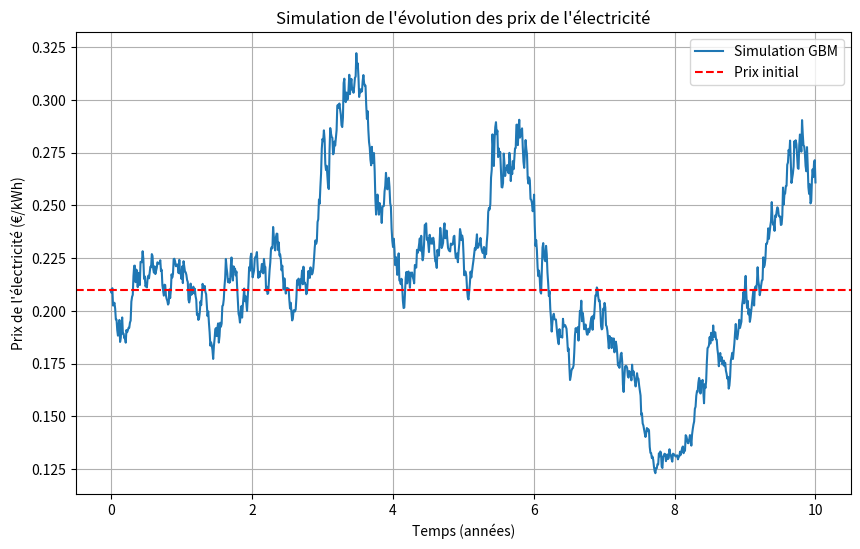

Here is the Python script that generated this plot:
import numpy as np
import matplotlib.pyplot as plt

# Paramètres
prix_initial = 0.21  # Prix initial de l'électricité en euros par kWh
alpha = 0.02  # Paramètre de tendance
sigma = 0.22  # Paramètre de volatilité
temps_simulation_annees = 10  # Durée de la simulation en années
nb_points = 1000  # Nombre de points pour la simulation

# Simulation du mouvement brownien géométrique
temps_simulation = np.linspace(0, temps_simulation_annees, nb_points)
delta_t = temps_simulation[1] - temps_simulation[0]
brownian_motion = np.random.standard_normal(size=nb_points)
log_prix = np.zeros_like(temps_simulation)
log_prix[0] = np.log(prix_initial)

for i in range(1, nb_points):
    drift = (alpha - 0.5 * sigma**2) * delta_t
    diffusion = sigma * np.sqrt(delta_t) * brownian_motion[i]
    log_prix[i] = log_prix[i-1] + drift + diffusion

# Transformation logarithmique inverse pour obtenir les prix
prix_simulation = np.exp(log_prix)

# Tracé du graphe
plt.figure(figsize=(10, 6))
plt.plot(temps_simulation, prix_simulation, label='Simulation GBM')
plt.title("Simulation de l'évolution des prix de l'électricité")
plt.xlabel('Temps (années)')
plt.ylabel('Prix de l\'électricité (€/kWh)')
plt.axhline(y=prix_initial, color='r', linestyle='--', label='Prix initial')
plt.legend()
plt.grid(True)
plt.show()